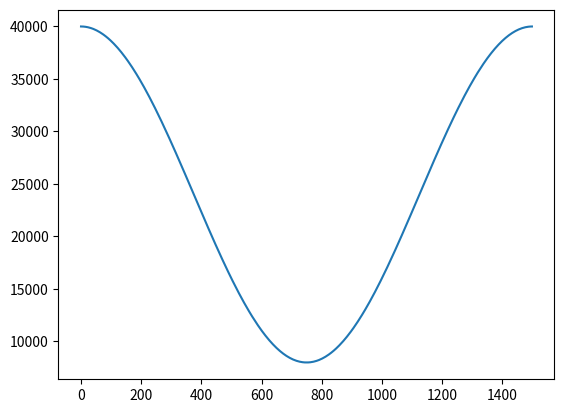

The script that saved this image:
import numpy as np
from matplotlib import pyplot as plt

PDO_RATE = 5
n = 1500
f = 1/(n * PDO_RATE/1000)
i = np.arange(n)
a = np.round(((40000 - 8000)/2)*(1 + np.cos(2*np.pi*f*i/(1000/PDO_RATE))) + 8000)
plt.plot(a)
plt.show()